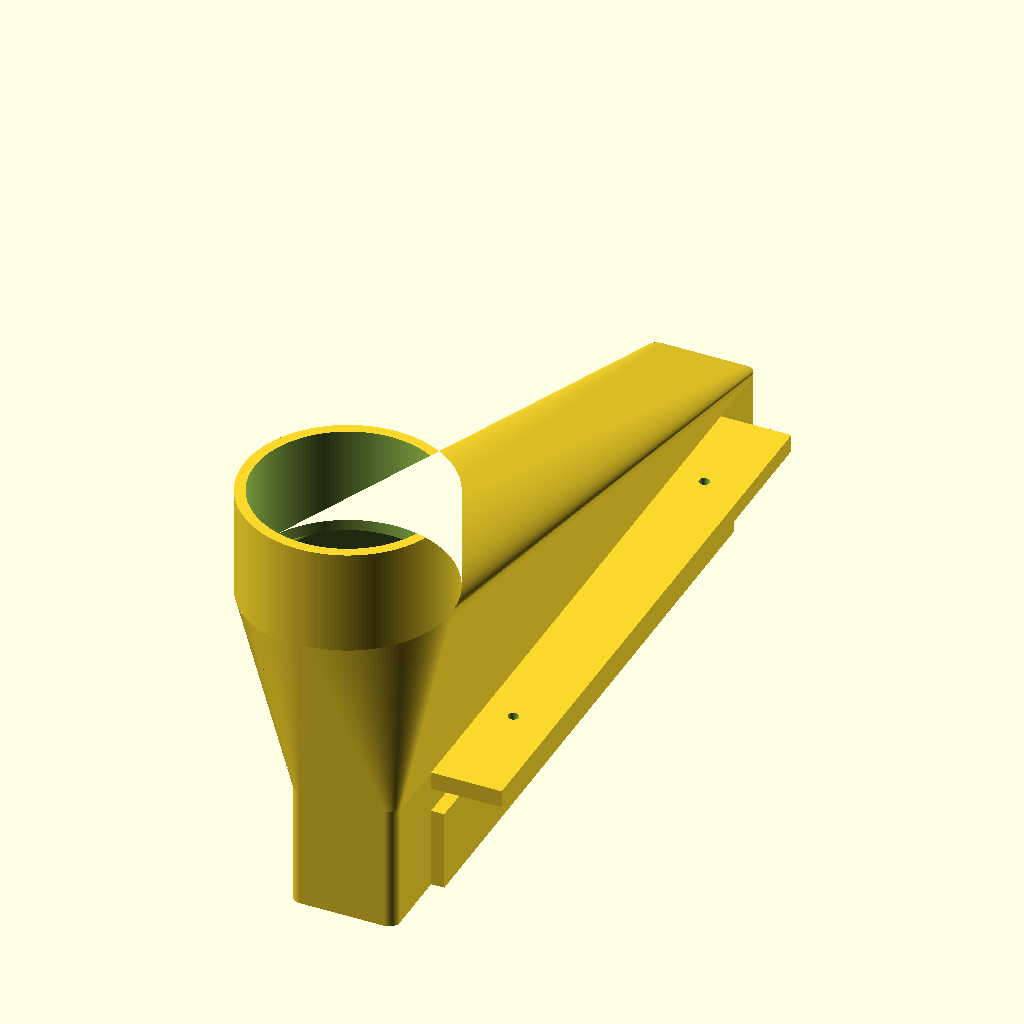
Cell 1 — every parameter at its default value.
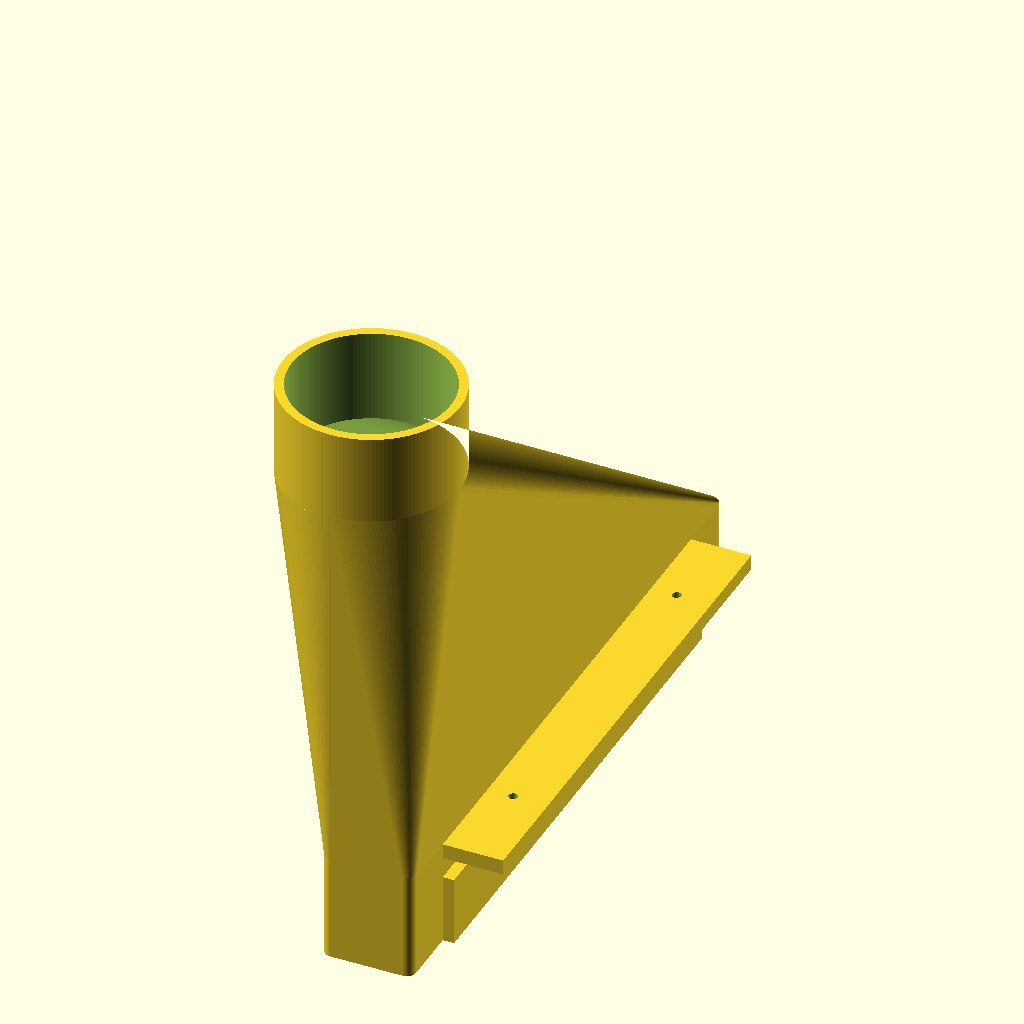
Cell 2: l = 160 (everything else at default).
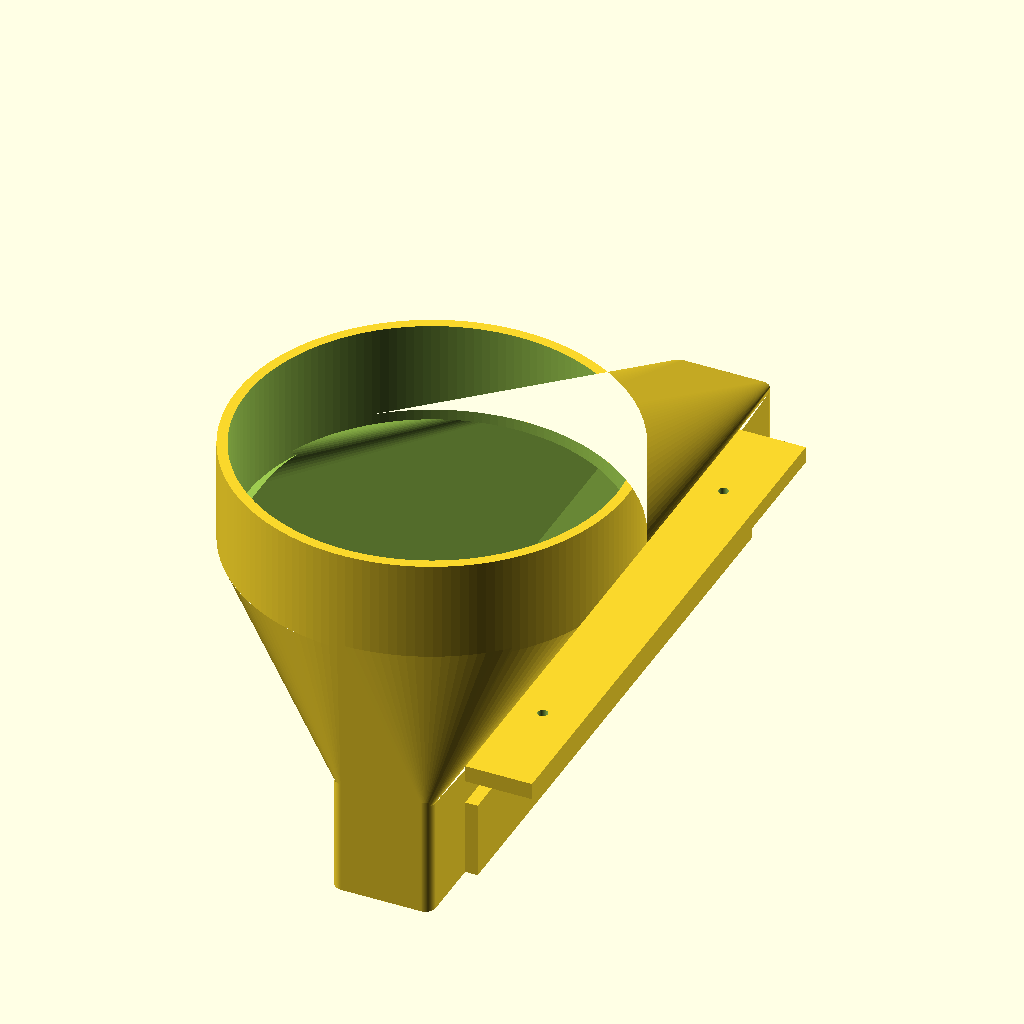
Cell 3: hc_od = 117 (everything else at default).
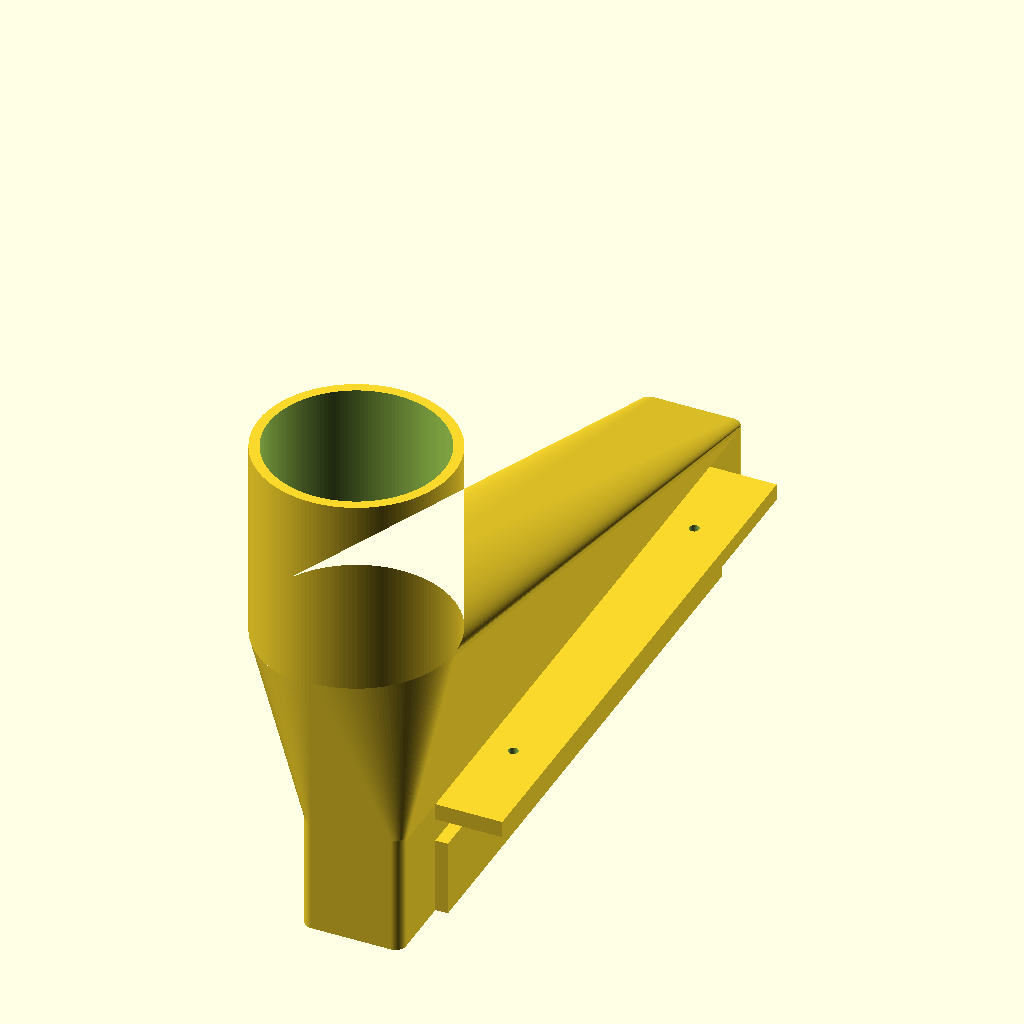
Cell 4: the same model with hc_l = 60.
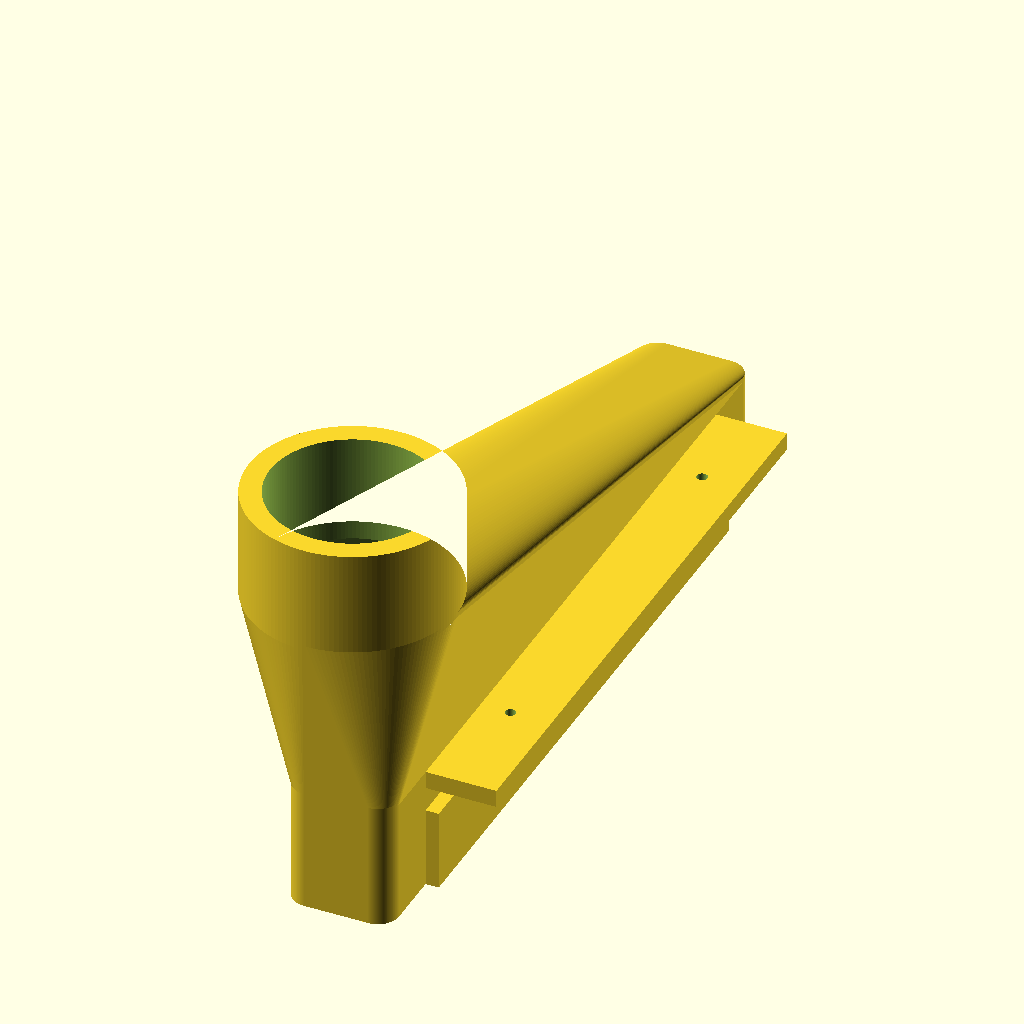
Cell 5 — thickness set to 6, the other parameters unchanged.
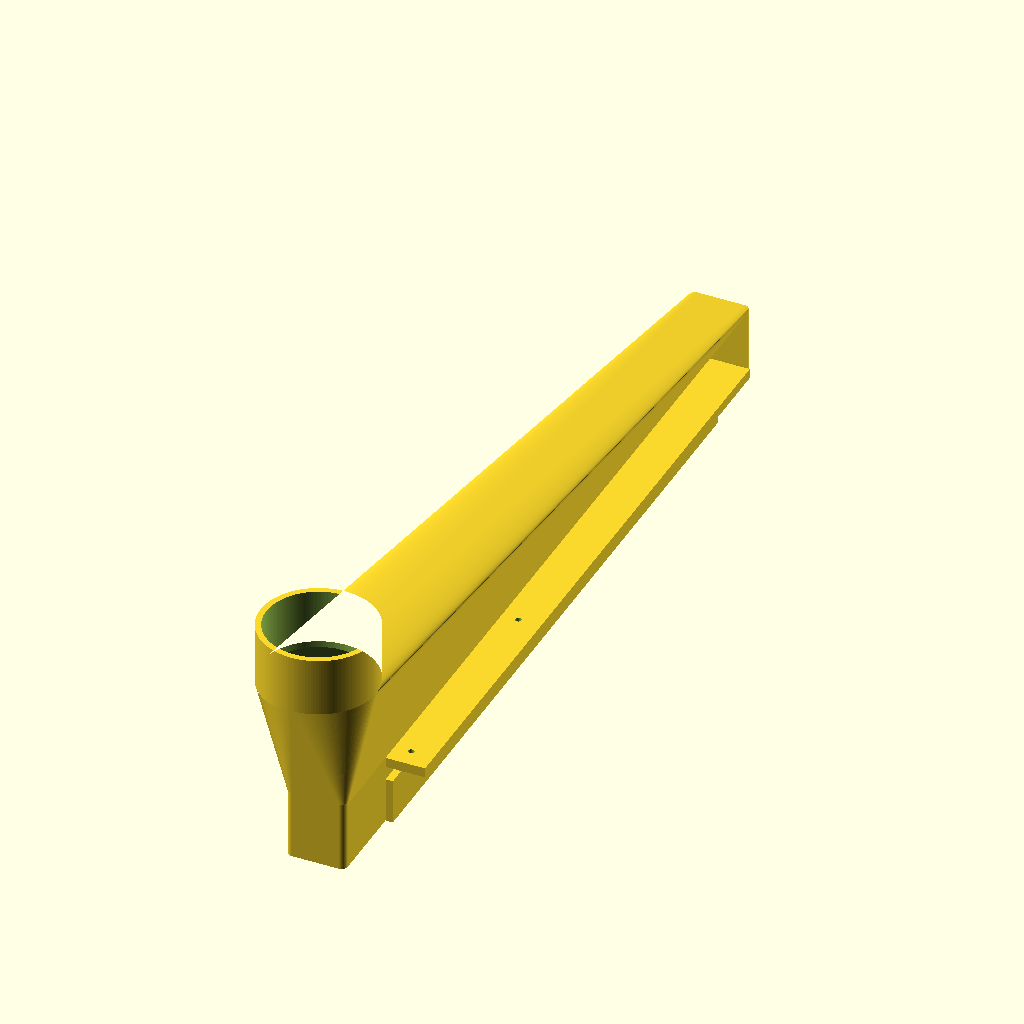
Cell 6: vent_l = 440 (everything else at default).
The same orthographic view direction (rotation 55°, 0°, 25°; colour scheme Cornfield) for every cell, with the view re-fitted per cell, so scale and position can differ between cells.
OpenSCAD source file inputs/thingiverse/files/thing-1039568/vent.scad:
$fn=150; 

// Total length of the adapter (mm)
l = 80;

// Outer diameter of the hose connector (mm)
hc_od = 58.5;

// Length of the hose connector (mm)
hc_l = 30;

// Thickness of the wall (mm)
thickness = 3;

// Length of the vent (mm)
vent_l = 220;

// Height of the vent (mm)
vent_h = 35;

// Width of the vent (mm)
vent_w = 30;

// You probably do not want to change this.
Delta = 0.1;

module connector_hull(extra) {
	union() {
		cube([vent_w+extra,vent_l+extra,vent_h]);
		hull() {
			translate([0,0,vent_h-Delta])   
				cube([vent_w+extra,vent_l+extra,Delta]);
			translate([0,(hc_od+extra)/2,l])
				cylinder(h=Delta, r=hc_od/2+extra/2);
		}
		translate([0,(hc_od+extra)/2,l - Delta])
			cylinder(h=hc_l, r=hc_od/2+extra/2);
	}
}

module connector() {
	difference() {
		minkowski() {
			cylinder(height=l,r=thickness);
			connector_hull(-2*thickness);
		}
		translate([0,0,-Delta]) 
			connector_hull(-2*thickness);
		translate([0,(hc_od-2*thickness)/2,l-2])
			cylinder(h=hc_l+10, r=hc_od/2-thickness);
	}
	translate([vent_w-thickness,-thickness+(vent_l-vent_l*0.8)/2,0]) 
		cube([3.75,vent_l*0.8,vent_h-12]);
	difference() {
		translate([vent_w-thickness,-thickness+(vent_l-vent_l*0.8)/2,vent_h-5])
			cube([20,vent_l*0.8,5]);
		translate([vent_w-thickness+8.5,-thickness/2+52.25,vent_h-5-Delta])
			cylinder(h=5+2*Delta, r=1.5);
		translate([vent_w-thickness+8.5,-thickness/2+168.25,vent_h-5-Delta])
			cylinder(h=5+2*Delta, r=1.5);
	}
}

connector();
Parameter table extracted from the source (name, type, default, range or options):
l: number, default 80
hc_od: number, default 58.5
hc_l: number, default 30
thickness: number, default 3
vent_l: number, default 220
vent_h: number, default 35
vent_w: number, default 30
Delta: number, default 0.1
